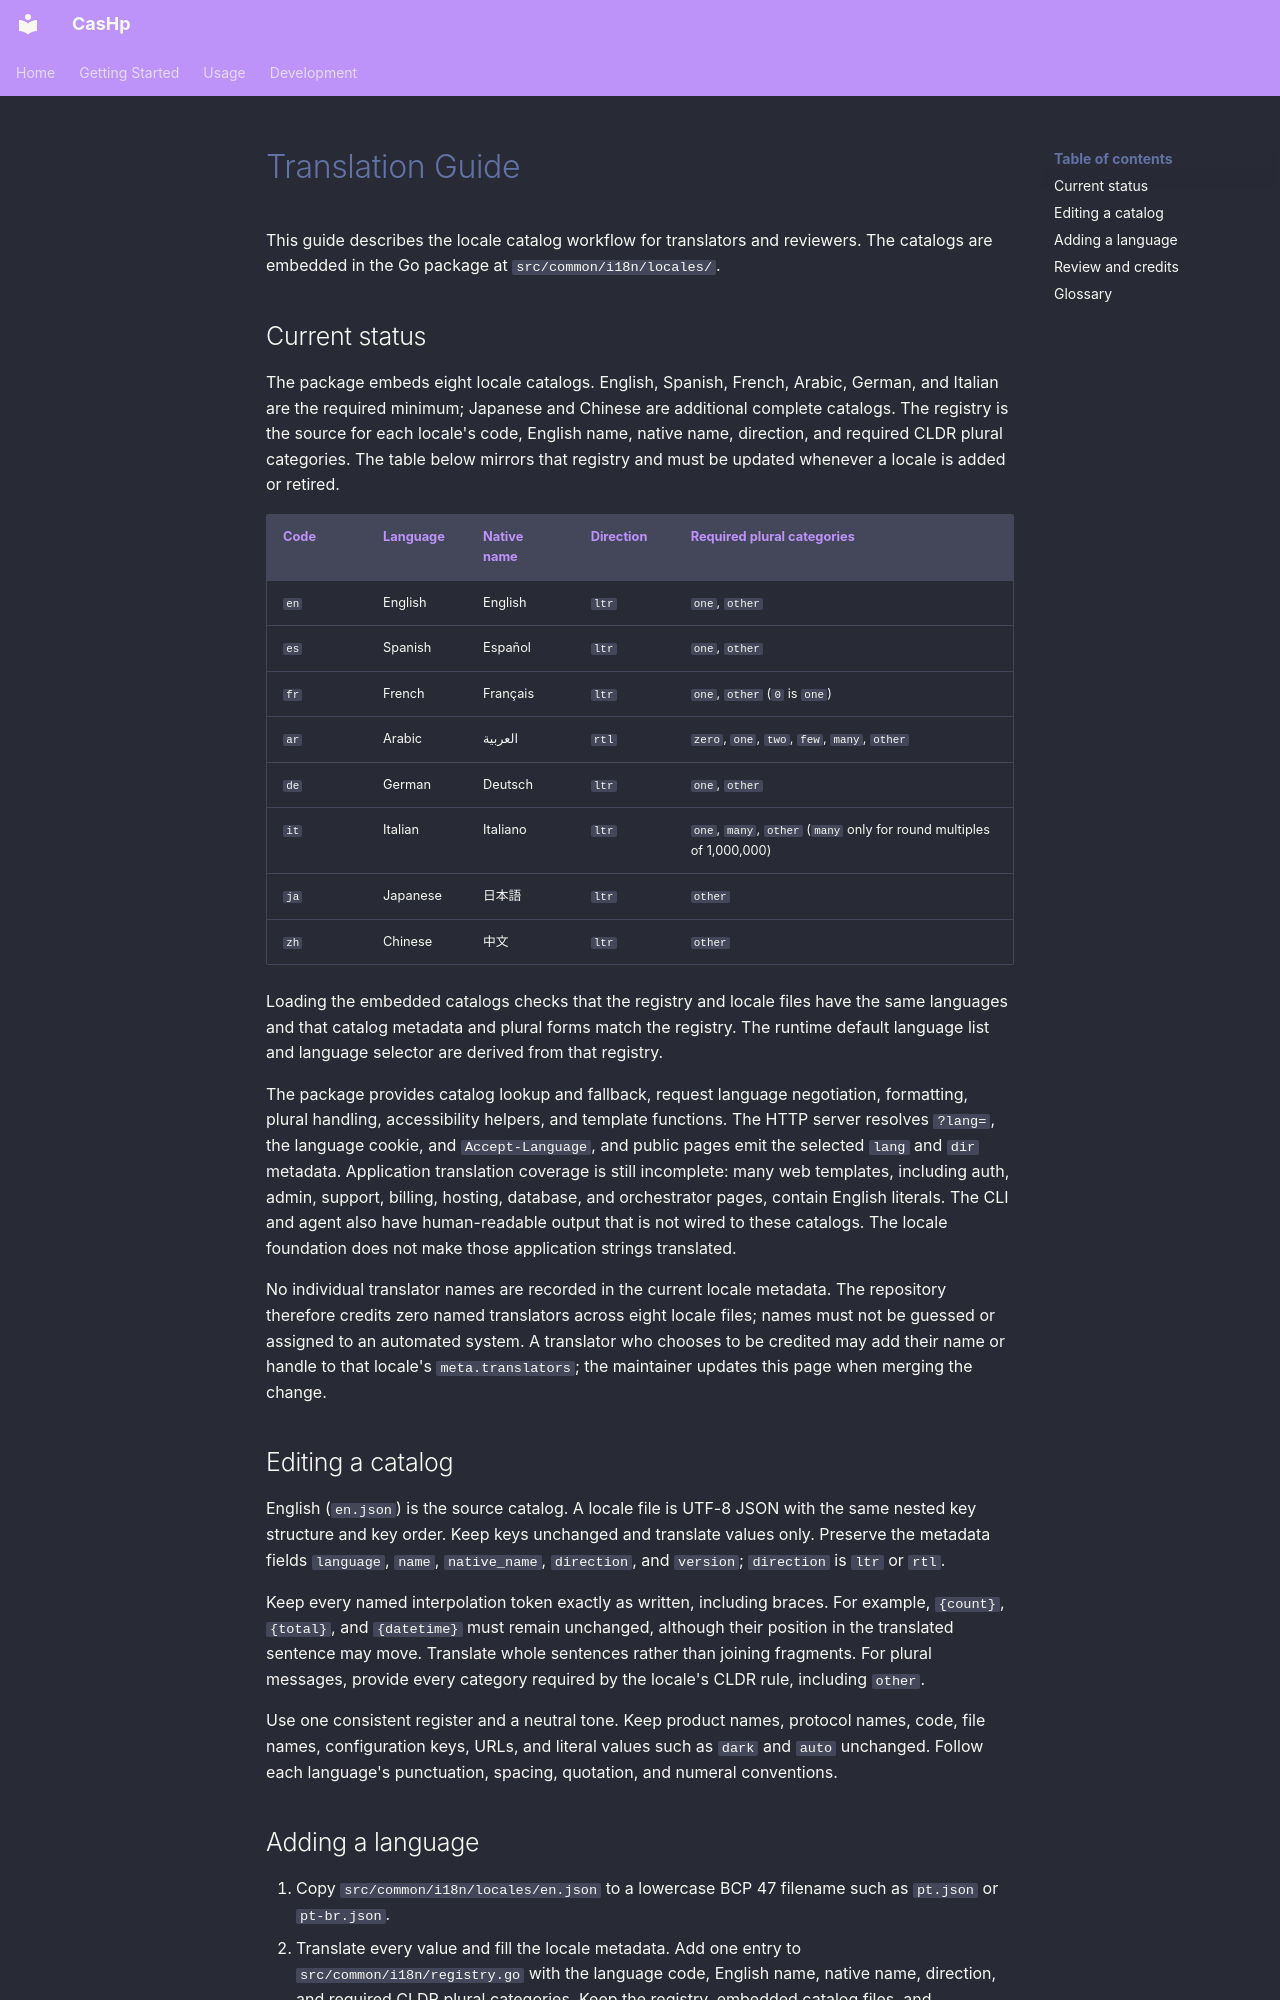

repository: webappsgo/cashp · page: translating/index.html · generator: mkdocs

# Translation Guide

This guide describes the locale catalog workflow for translators and
reviewers. The catalogs are embedded in the Go package at
`src/common/i18n/locales/`.

## Current status

The package embeds eight locale catalogs. English, Spanish, French, Arabic,
German, and Italian are the required minimum; Japanese and Chinese are
additional complete catalogs. The registry is the source for each locale's
code, English name, native name, direction, and required CLDR plural
categories. The table below mirrors that registry and must be updated whenever
a locale is added or retired.

| Code | Language | Native name | Direction | Required plural categories |
|---|---|---|---|---|
| `en` | English | English | `ltr` | `one`, `other` |
| `es` | Spanish | Español | `ltr` | `one`, `other` |
| `fr` | French | Français | `ltr` | `one`, `other` (`0` is `one`) |
| `ar` | Arabic | العربية | `rtl` | `zero`, `one`, `two`, `few`, `many`, `other` |
| `de` | German | Deutsch | `ltr` | `one`, `other` |
| `it` | Italian | Italiano | `ltr` | `one`, `many`, `other` (`many` only for round multiples of 1,000,000) |
| `ja` | Japanese | 日本語 | `ltr` | `other` |
| `zh` | Chinese | 中文 | `ltr` | `other` |

Loading the embedded catalogs checks that the registry and locale files have
the same languages and that catalog metadata and plural forms match the
registry. The runtime default language list and language selector are derived
from that registry.

The package provides catalog lookup and fallback, request language
negotiation, formatting, plural handling, accessibility helpers, and template
functions. The HTTP server resolves `?lang=`, the language cookie, and
`Accept-Language`, and public pages emit the selected `lang` and `dir` metadata.
Application translation coverage is still incomplete: many web templates,
including auth, admin, support, billing, hosting, database, and orchestrator
pages, contain English literals. The CLI and agent also have human-readable
output that is not wired to these catalogs. The locale foundation does not
make those application strings translated.

No individual translator names are recorded in the current locale metadata.
The repository therefore credits zero named translators across eight locale
files; names must not be guessed or assigned to an automated system. A
translator who chooses to be credited may add their name or handle to that
locale's `meta.translators`; the maintainer updates this page when merging the
change.

## Editing a catalog

English (`en.json`) is the source catalog. A locale file is UTF-8 JSON with
the same nested key structure and key order. Keep keys unchanged and translate
values only. Preserve the metadata fields `language`, `name`, `native_name`,
`direction`, and `version`; `direction` is `ltr` or `rtl`.

Keep every named interpolation token exactly as written, including braces.
For example, `{count}`, `{total}`, and `{datetime}` must remain unchanged,
although their position in the translated sentence may move. Translate whole
sentences rather than joining fragments. For plural messages, provide every
category required by the locale's CLDR rule, including `other`.

Use one consistent register and a neutral tone. Keep product names, protocol
names, code, file names, configuration keys, URLs, and literal values such as
`dark` and `auto` unchanged. Follow each language's punctuation, spacing,
quotation, and numeral conventions.
